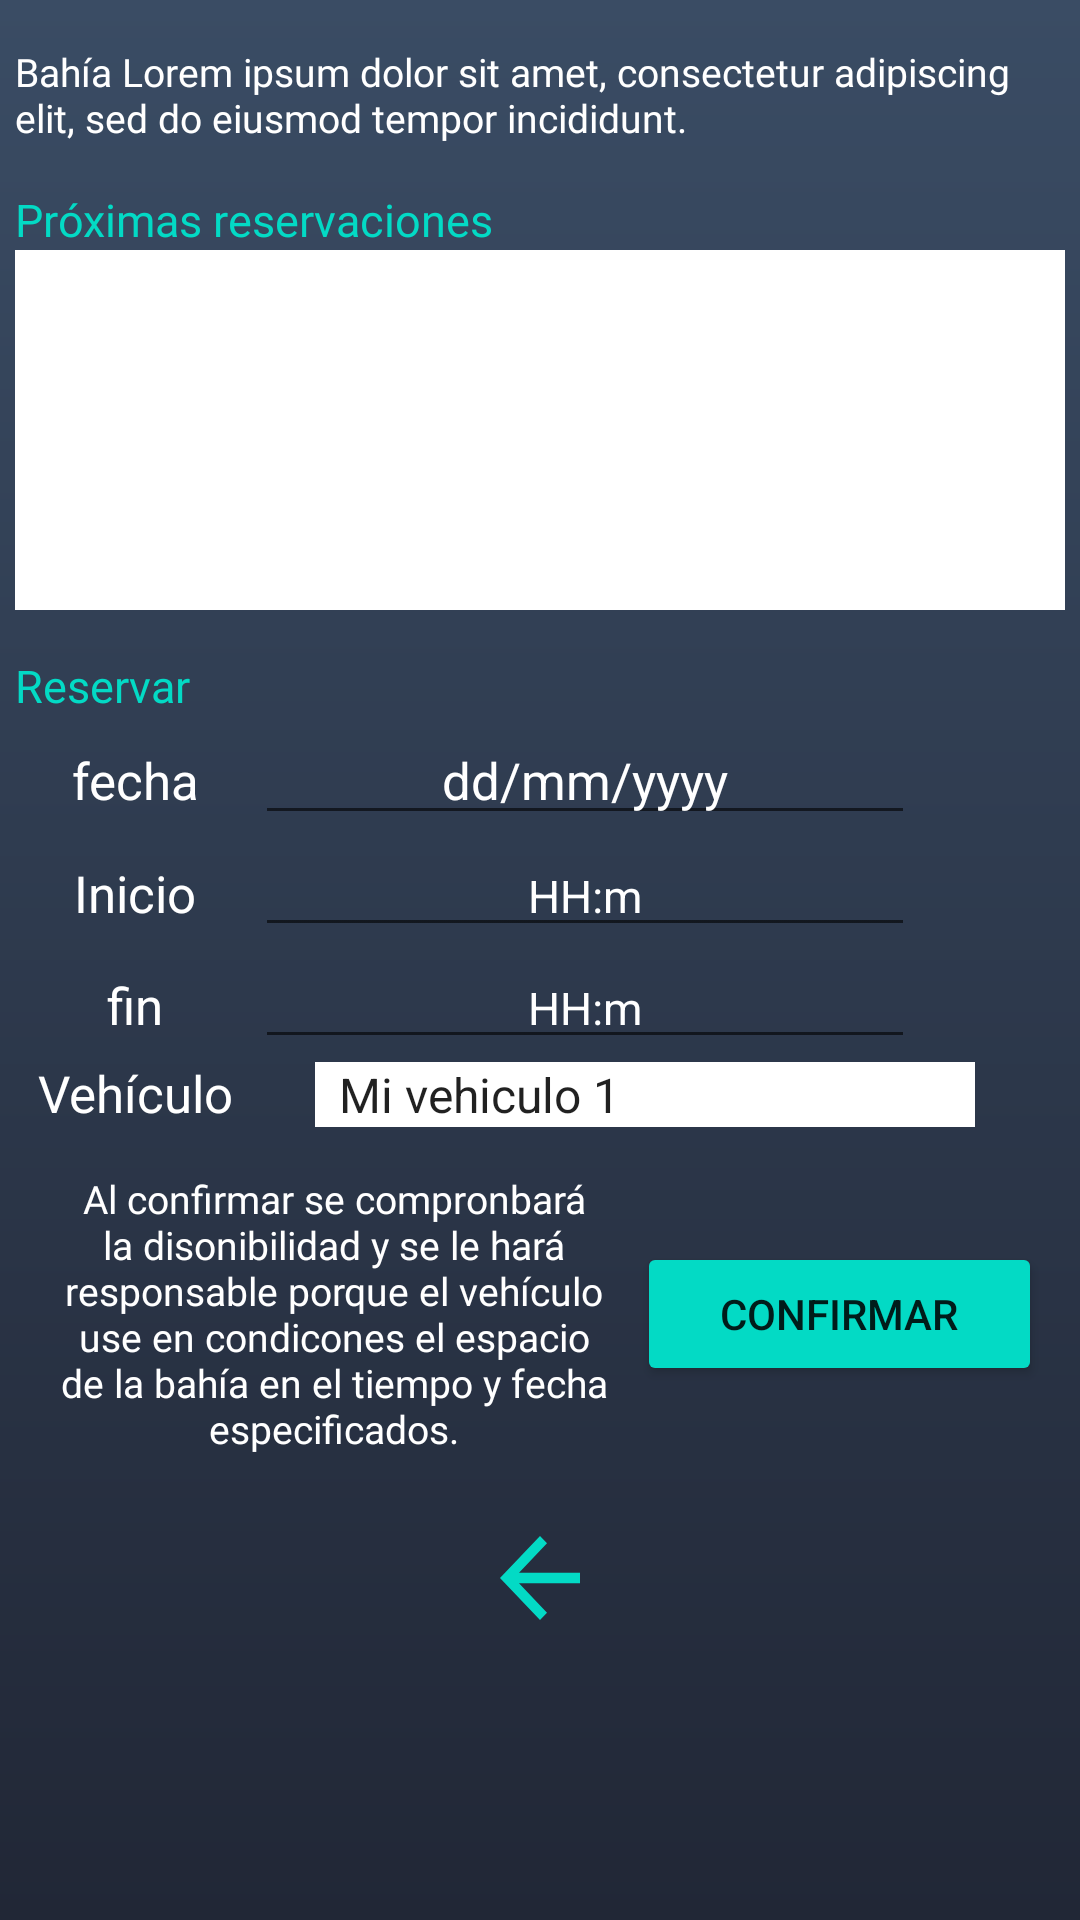

The Android layout XML behind this screen, and the referenced resources:
<!-- AndroidManifest.xml: application theme Theme.RoadTag -->
<!-- res/layout/activity_reservacion_bahias.xml -->
<?xml version="1.0" encoding="utf-8"?>
<RelativeLayout xmlns:android="http://schemas.android.com/apk/res/android"
    xmlns:app="http://schemas.android.com/apk/res-auto"
    xmlns:tools="http://schemas.android.com/tools"
    android:layout_width="match_parent"
    android:layout_height="match_parent"
    tools:context=".ReservacionBahias"
    android:background="@drawable/fondo_degradado">

    <LinearLayout
        android:paddingTop="5dp"
        android:paddingLeft="5dp"
        android:paddingRight="5dp"
        android:layout_width="match_parent"
        android:layout_height="wrap_content"
        android:orientation="vertical"
        >

        <ImageView
            android:layout_width="match_parent"
            android:layout_height="wrap_content"
            android:src="@drawable/ic_launcher_background" />

        <TextView
            android:layout_marginTop="10dp"
            android:layout_width="match_parent"
            android:layout_height="wrap_content"
            android:textSize="13sp"
            android:textColor="#fff"
            android:fontFamily="@font/roboto_regular"
            android:text="Bahía Lorem ipsum dolor sit amet, consectetur adipiscing elit, sed do eiusmod tempor incididunt."
            />

        <LinearLayout
            android:layout_width="match_parent"
            android:layout_height="wrap_content"
            android:orientation="vertical">

            <TextView
                android:layout_marginTop="15dp"
                android:layout_width="wrap_content"
                android:layout_height="wrap_content"
                android:textColor="@color/teal_200"
                android:textSize="15sp"
                android:fontFamily="@font/roboto_regular"
                android:text="Próximas reservaciones"
                />

            <ListView
                android:layout_width="match_parent"
                android:layout_height="120dp"
                android:background="#fff"
                />

        </LinearLayout>

        <TextView
            android:layout_marginTop="15dp"
            android:layout_width="wrap_content"
            android:layout_height="wrap_content"
            android:textColor="@color/teal_200"
            android:textSize="15sp"
            android:fontFamily="@font/roboto_regular"
            android:text="Reservar"
            />

        <LinearLayout
            android:layout_width="match_parent"
            android:layout_height="wrap_content"
            android:orientation="horizontal">

            <TextView
                android:layout_width="80dp"
                android:layout_height="wrap_content"
                android:textColor="#fff"
                android:textAlignment="center"
                android:textSize="17sp"
                android:text="fecha"
                />

            <EditText
                android:layout_width="220dp"
                android:layout_height="wrap_content"
                android:hint="dd/mm/yyyy"
                android:textColorHint="#fff"
                android:textColor="#fff"
                android:textAlignment="center"
                android:textSize="17sp"
                android:inputType="date"
                android:id="@+id/etextFechaReserva"
                />
        </LinearLayout>

        <LinearLayout
            android:layout_width="match_parent"
            android:layout_height="wrap_content"
            android:orientation="horizontal">

            <TextView
                android:layout_width="80dp"
                android:layout_height="wrap_content"
                android:textColor="#fff"
                android:textSize="17sp"
                android:textAlignment="center"
                android:text="Inicio"
                android:inputType="date"
                />

            <EditText
                android:layout_width="220dp"
                android:layout_height="wrap_content"
                android:hint="HH:m"
                android:textColorHint="#fff"
                android:textColor="#fff"
                android:textAlignment="center"
                android:inputType="time"
                android:textSize="15sp"
                android:id="@+id/etextInicioReserva"
                />
        </LinearLayout>

        <LinearLayout
            android:layout_width="match_parent"
            android:layout_height="wrap_content"
            android:orientation="horizontal">

            <TextView
                android:layout_width="80dp"
                android:layout_height="wrap_content"
                android:inputType="date"
                android:text="fin"
                android:textAlignment="center"
                android:textColor="#fff"
                android:textSize="17sp" />

            <EditText
                android:layout_width="220dp"
                android:layout_height="wrap_content"
                android:hint="HH:m"
                android:textColorHint="#fff"
                android:textColor="#fff"
                android:textAlignment="center"
                android:inputType="time"
                android:textSize="15sp"
                android:id="@+id/etextFinReserva"
                />
        </LinearLayout>

        <LinearLayout
            android:layout_width="match_parent"
            android:layout_height="wrap_content"
            android:orientation="horizontal">

            <TextView
                android:layout_width="80dp"
                android:layout_height="wrap_content"
                android:textColor="#fff"
                android:textSize="17sp"
                android:text="Vehículo"
                android:textAlignment="center"
                android:inputType="textPersonName"
                />

            <Spinner
                android:layout_width="220dp"
                android:layout_height="wrap_content"
                android:entries="@array/mis_vehiculos"
                android:background="#fff"
                android:layout_marginLeft="20dp"
                />


        </LinearLayout>

        <androidx.constraintlayout.widget.ConstraintLayout
            android:layout_width="match_parent"
            android:layout_height="wrap_content"
            android:layout_marginTop="15dp">

            <Button
                android:id="@+id/btnConfirmarReserva"
                android:layout_width="135dp"
                android:layout_height="wrap_content"
                android:backgroundTint="@color/teal_200"
                android:text="Confirmar"
                app:layout_constraintBottom_toBottomOf="parent"
                app:layout_constraintEnd_toEndOf="parent"
                app:layout_constraintHorizontal_bias="0.965"
                app:layout_constraintStart_toStartOf="parent"
                app:layout_constraintTop_toTopOf="parent" />

            <TextView
                android:layout_width="200dp"
                android:layout_height="wrap_content"
                android:fontFamily="@font/roboto_regular"
                android:text="Al confirmar se compronbará la disonibilidad y se le hará responsable porque el vehículo use en condicones el espacio de la bahía en el tiempo y fecha especificados."
                android:textAlignment="center"
                android:textColor="#fff"
                android:textSize="13sp"
                app:layout_constraintBottom_toBottomOf="@+id/btnConfirmarReserva"
                app:layout_constraintEnd_toStartOf="@+id/btnConfirmarReserva"
                app:layout_constraintHorizontal_bias="0.842"
                app:layout_constraintStart_toStartOf="parent"
                app:layout_constraintTop_toTopOf="@+id/btnConfirmarReserva" />
        </androidx.constraintlayout.widget.ConstraintLayout>

        <androidx.constraintlayout.widget.ConstraintLayout
            android:paddingTop="20dp"
            android:layout_width="match_parent"
            android:layout_height="wrap_content">

            <Button
                android:id="@+id/btnSalirVehiculo"
                android:layout_width="40dp"
                android:layout_height="42dp"
                android:background="?attr/actionModeCloseDrawable"
                app:backgroundTint="@color/teal_200"
                app:layout_constraintBottom_toBottomOf="parent"
                app:layout_constraintEnd_toEndOf="parent"
                app:layout_constraintStart_toStartOf="parent"
                app:layout_constraintTop_toTopOf="parent"
                app:layout_constraintVertical_bias="0.326" />

        </androidx.constraintlayout.widget.ConstraintLayout>

    </LinearLayout>

</RelativeLayout>
<!-- resources referenced by this layout -->
<resources>
  <string-array name="mis_vehiculos">
          <item>"Mi vehiculo 1"</item>
          <item>"Mi vehiculo 2"</item>
          <item>"Mi vehiculo 3"</item>
          <item>"Mi vehiculo 4"</item>
      </string-array>
  <!-- drawable fondo_degradado (drawable) -->
  <?xml version="1.0" encoding="utf-8"?>
  <shape xmlns:android="http://schemas.android.com/apk/res/android">
  
      <gradient
          android:angle="90"
          android:startColor="#212736"
          android:endColor="#3A4C64"
          />
  
  </shape>
  <style name="Theme.RoadTag" parent="Theme.MaterialComponents.DayNight.DarkActionBar">
          
          <item name="colorPrimary">@color/purple_500</item>
          <item name="colorPrimaryVariant">#00A898</item>
          <item name="colorOnPrimary">@color/white</item>
          
          <item name="colorSecondary">@color/teal_200</item>
          <item name="colorSecondaryVariant">@color/teal_700</item>
          <item name="colorOnSecondary">@color/black</item>
          
          <item name="android:statusBarColor" tools:targetApi="l">?attr/colorPrimaryVariant</item>
          
      </style>
  <!-- not gathered from this repository: default colours our renderer supplied (Android Studio template values) -->
  <color name="purple_500">#FF6200EE</color>
  <color name="teal_200">#FF03DAC5</color>
  <color name="teal_700">#FF018786</color>
  <color name="black">#FF000000</color>
  <color name="white">#FFFFFFFF</color>
</resources>
